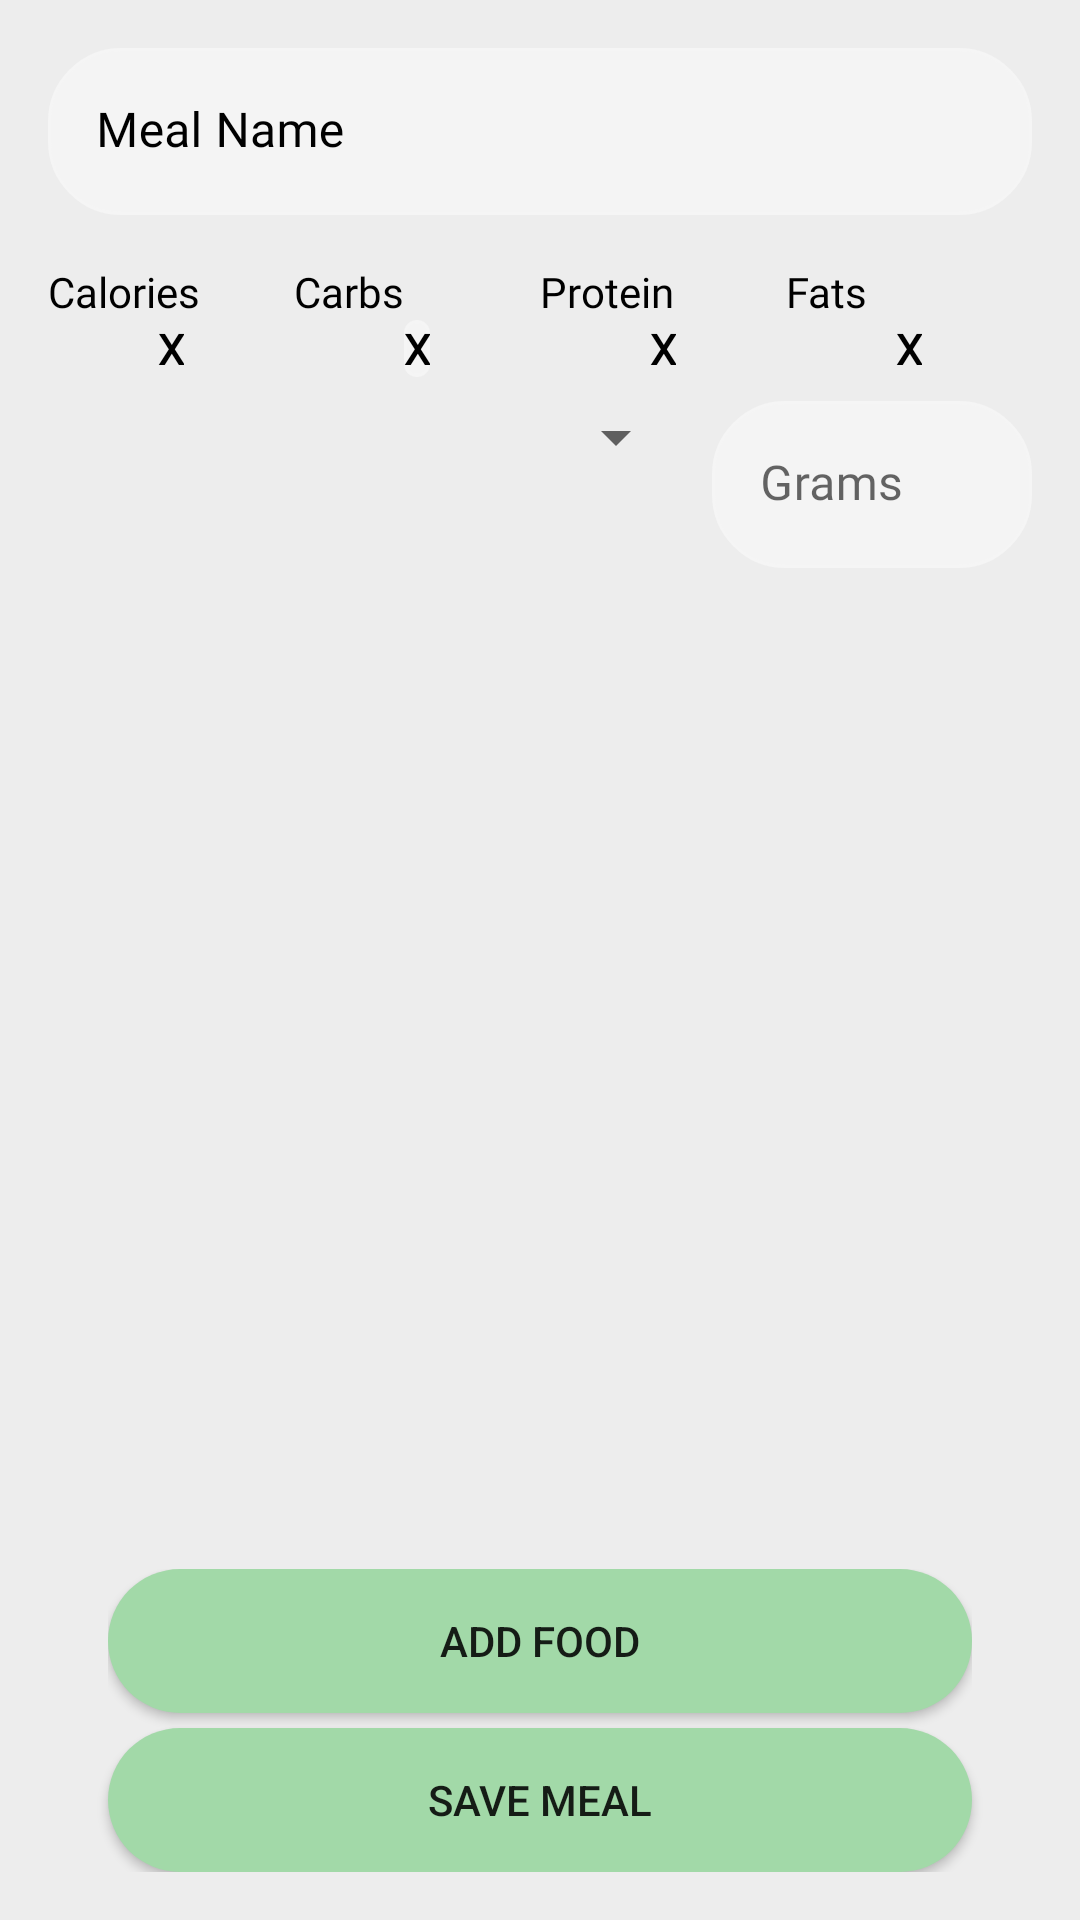

Write the Android layout XML for this screen, with the resource values it uses.
<!-- AndroidManifest.xml: application theme Theme.ProiectLicenta -->
<!-- res/layout/activity_add_meal_to_db.xml -->
<LinearLayout xmlns:android="http://schemas.android.com/apk/res/android"
    xmlns:tools="http://schemas.android.com/tools"
    android:layout_width="match_parent"
    android:layout_height="match_parent"
    xmlns:app="http://schemas.android.com/apk/res-auto"
    android:orientation="vertical"
    android:padding="16dp"
    android:background="#EDEDED">

    
    <com.google.android.material.textfield.TextInputLayout
        android:layout_width="match_parent"
        android:layout_height="wrap_content"
        android:textColorHint="#000000"
        android:hint="Meal Name"
        app:boxStrokeWidth="0dp"
        app:boxStrokeWidthFocused="0dp">

        <com.google.android.material.textfield.TextInputEditText
            android:id="@+id/editTextMealName"
            android:layout_width="match_parent"
            android:layout_height="wrap_content"
            android:inputType="text"
            android:background="@drawable/edittext_ios"
            android:fontFamily="@font/sfpro"
            android:textColor="#000000"/>

    </com.google.android.material.textfield.TextInputLayout>

    
    <LinearLayout
        android:layout_width="match_parent"
        android:layout_height="wrap_content"
        android:orientation="horizontal"
        android:paddingTop="16dp"
        android:paddingBottom="8dp"
        android:background="#EDEDED">

        <LinearLayout
            android:layout_width="0dp"
            android:layout_height="wrap_content"
            android:layout_weight="1"
            android:orientation="vertical"
            android:background="#EDEDED" >

            <TextView
                android:id="@+id/textViewCaloriesLabel"
                android:layout_width="wrap_content"
                android:layout_height="wrap_content"
                android:text="Calories"
                android:fontFamily="@font/sfpro"
                android:textColor="#000000" />

            <TextView
                android:id="@+id/textViewCaloriesValue"
                android:layout_width="wrap_content"
                android:layout_height="wrap_content"
                android:text="X"
                android:layout_gravity="center"
                android:textColor="#000000"
                android:textStyle="bold"
                android:fontFamily="@font/sfpro" />

        </LinearLayout>

        <LinearLayout
            android:layout_width="0dp"
            android:layout_height="wrap_content"
            android:layout_weight="1"
            android:orientation="vertical"
            android:background="#EDEDED" >

            <TextView
                android:id="@+id/textViewCarbsLabel"
                android:layout_width="wrap_content"
                android:layout_height="wrap_content"
                android:text="Carbs"
                android:textColor="#000000"
                android:fontFamily="@font/sfpro" />

            <TextView
                android:id="@+id/textViewCarbsValue"
                android:layout_width="wrap_content"
                android:layout_height="wrap_content"
                android:text="X"
                android:layout_gravity="center"
                android:background="@drawable/edittext_ios"
                android:textColor="#000000"
                android:textStyle="bold"
                android:fontFamily="@font/sfpro" />

        </LinearLayout>

        <LinearLayout
            android:layout_width="0dp"
            android:layout_height="wrap_content"
            android:layout_weight="1"
            android:orientation="vertical"
            android:background="#EDEDED" >

            <TextView
                android:id="@+id/textViewProteinLabel"
                android:layout_width="wrap_content"
                android:layout_height="wrap_content"
                android:text="Protein"
                android:fontFamily="@font/sfpro"
                android:textColor="#000000"/>

            <TextView
                android:id="@+id/textViewProteinValue"
                android:layout_width="wrap_content"
                android:layout_height="wrap_content"
                android:text="X"
                android:layout_gravity="center"
                android:fontFamily="@font/sfpro"
                android:textStyle="bold"
                android:textColor="#000000" />

        </LinearLayout>

        <LinearLayout
            android:layout_width="0dp"
            android:layout_height="wrap_content"
            android:layout_weight="1"
            android:orientation="vertical"
            android:background="#EDEDED" >

            <TextView
                android:id="@+id/textViewFatsLabel"
                android:layout_width="wrap_content"
                android:layout_height="wrap_content"
                android:text="Fats"
                android:fontFamily="@font/sfpro"
                android:textColor="#000000"/>

            <TextView
                android:id="@+id/textViewFatsValue"
                android:layout_width="wrap_content"
                android:layout_height="wrap_content"
                android:text="X"
                android:layout_gravity="center"
                android:fontFamily="@font/sfpro"
                android:textStyle="bold"
                android:textColor="#000000" />

        </LinearLayout>
    </LinearLayout>





    
    <LinearLayout
        android:layout_width="match_parent"
        android:layout_height="0dp"
        android:layout_weight="1"
        android:orientation="vertical"
        android:background="#EDEDED" >

        <ScrollView
            android:layout_width="match_parent"
            android:layout_height="wrap_content">

            <LinearLayout
                android:id="@+id/containerAdditionalFood"
                android:layout_width="match_parent"
                android:layout_height="wrap_content"
                android:orientation="vertical"
                android:background="#EDEDED" >

                
                <LinearLayout
                    android:id="@+id/foodSelectionItem"
                    android:layout_width="match_parent"
                    android:layout_height="wrap_content"
                    android:orientation="horizontal"
                    android:layout_marginBottom="8dp"
                    android:background="#EDEDED" >

                    <Spinner
                        android:id="@+id/spinnerFood"
                        android:layout_width="0dp"
                        android:layout_height="wrap_content"
                        android:layout_weight="2"
                        android:layout_marginRight="8dp"
                        android:fontFamily="@font/sfpro"/>

                    <com.google.android.material.textfield.TextInputLayout
                        android:layout_width="0dp"
                        android:layout_height="wrap_content"
                        android:layout_weight="1"
                        app:boxStrokeWidth="0dp"
                        app:boxStrokeWidthFocused="0dp"
                        android:hint="Grams">

                        <com.google.android.material.textfield.TextInputEditText
                            android:id="@+id/editTextGrams"
                            android:layout_width="match_parent"
                            android:layout_height="wrap_content"
                            android:inputType="number"
                            android:background="@drawable/edittext_ios"
                            android:fontFamily="@font/sfpro"
                            android:textColor="#000000"/>

                    </com.google.android.material.textfield.TextInputLayout>

                </LinearLayout>

            </LinearLayout>

        </ScrollView>

    </LinearLayout>

    
    <LinearLayout
        android:layout_width="match_parent"
        android:layout_height="wrap_content"
        android:orientation="horizontal"
        android:layout_marginLeft="20dp"
        android:layout_marginRight="20dp"
        android:background="#EDEDED" >

        
        <Button
            android:id="@+id/buttonAddFood"
            android:layout_width="match_parent"
            android:layout_height="wrap_content"
            android:background="@drawable/button_ios"
            android:layout_marginBottom="5dp"
            android:text="Add Food" />

    </LinearLayout>

    
    <Button
        android:id="@+id/buttonSaveMeal"
        android:layout_width="match_parent"
        android:layout_height="wrap_content"
        android:text="Save Meal"
        android:background="@drawable/button_ios"
        android:layout_marginLeft="20dp"
        android:layout_marginRight="20dp" />

</LinearLayout>
<!-- resources referenced by this layout -->
<resources>
  <!-- drawable button_ios (drawable) -->
  <?xml version="1.0" encoding="utf-8"?>
  <selector xmlns:android="http://schemas.android.com/apk/res/android">
  
      <item android:state_pressed="true">
          <shape android:shape="rectangle">
              <solid android:color="#B1E0B4" />
              <corners android:radius="24dp" />
          </shape>
      </item>
  
      <item>
          <shape android:shape="rectangle">
              <solid android:color="#A2D9A8" />
              <corners android:radius="24dp" />
          </shape>
      </item>
  
  </selector>
  <!-- drawable edittext_ios (drawable) -->
  <shape xmlns:android="http://schemas.android.com/apk/res/android">
      <solid android:color="#F4F4F4" /> 
      <corners android:radius="24dp" /> 
      <stroke
          android:color="#f5f5f5"
          android:width="1dp" />
  </shape>
  <style name="Theme.ProiectLicenta" parent="Theme.MaterialComponents.DayNight.NoActionBar">
          
          <item name="colorPrimary">#A2D9A8</item>
          <item name="colorPrimaryVariant">#8CCB8E</item>
          <item name="colorOnPrimary">@color/white</item>
          
          <item name="colorSecondary">@color/teal_200</item>
          <item name="colorSecondaryVariant">@color/teal_700</item>
          <item name="colorOnSecondary">@color/black</item>
          
          <item name="android:statusBarColor">?attr/colorPrimaryVariant</item>
          
      </style>
  <!-- not gathered from this repository: default colours our renderer supplied (Android Studio template values) -->
  <color name="teal_200">#FF03DAC5</color>
  <color name="teal_700">#FF018786</color>
  <color name="black">#FF000000</color>
  <color name="white">#FFFFFFFF</color>
</resources>
